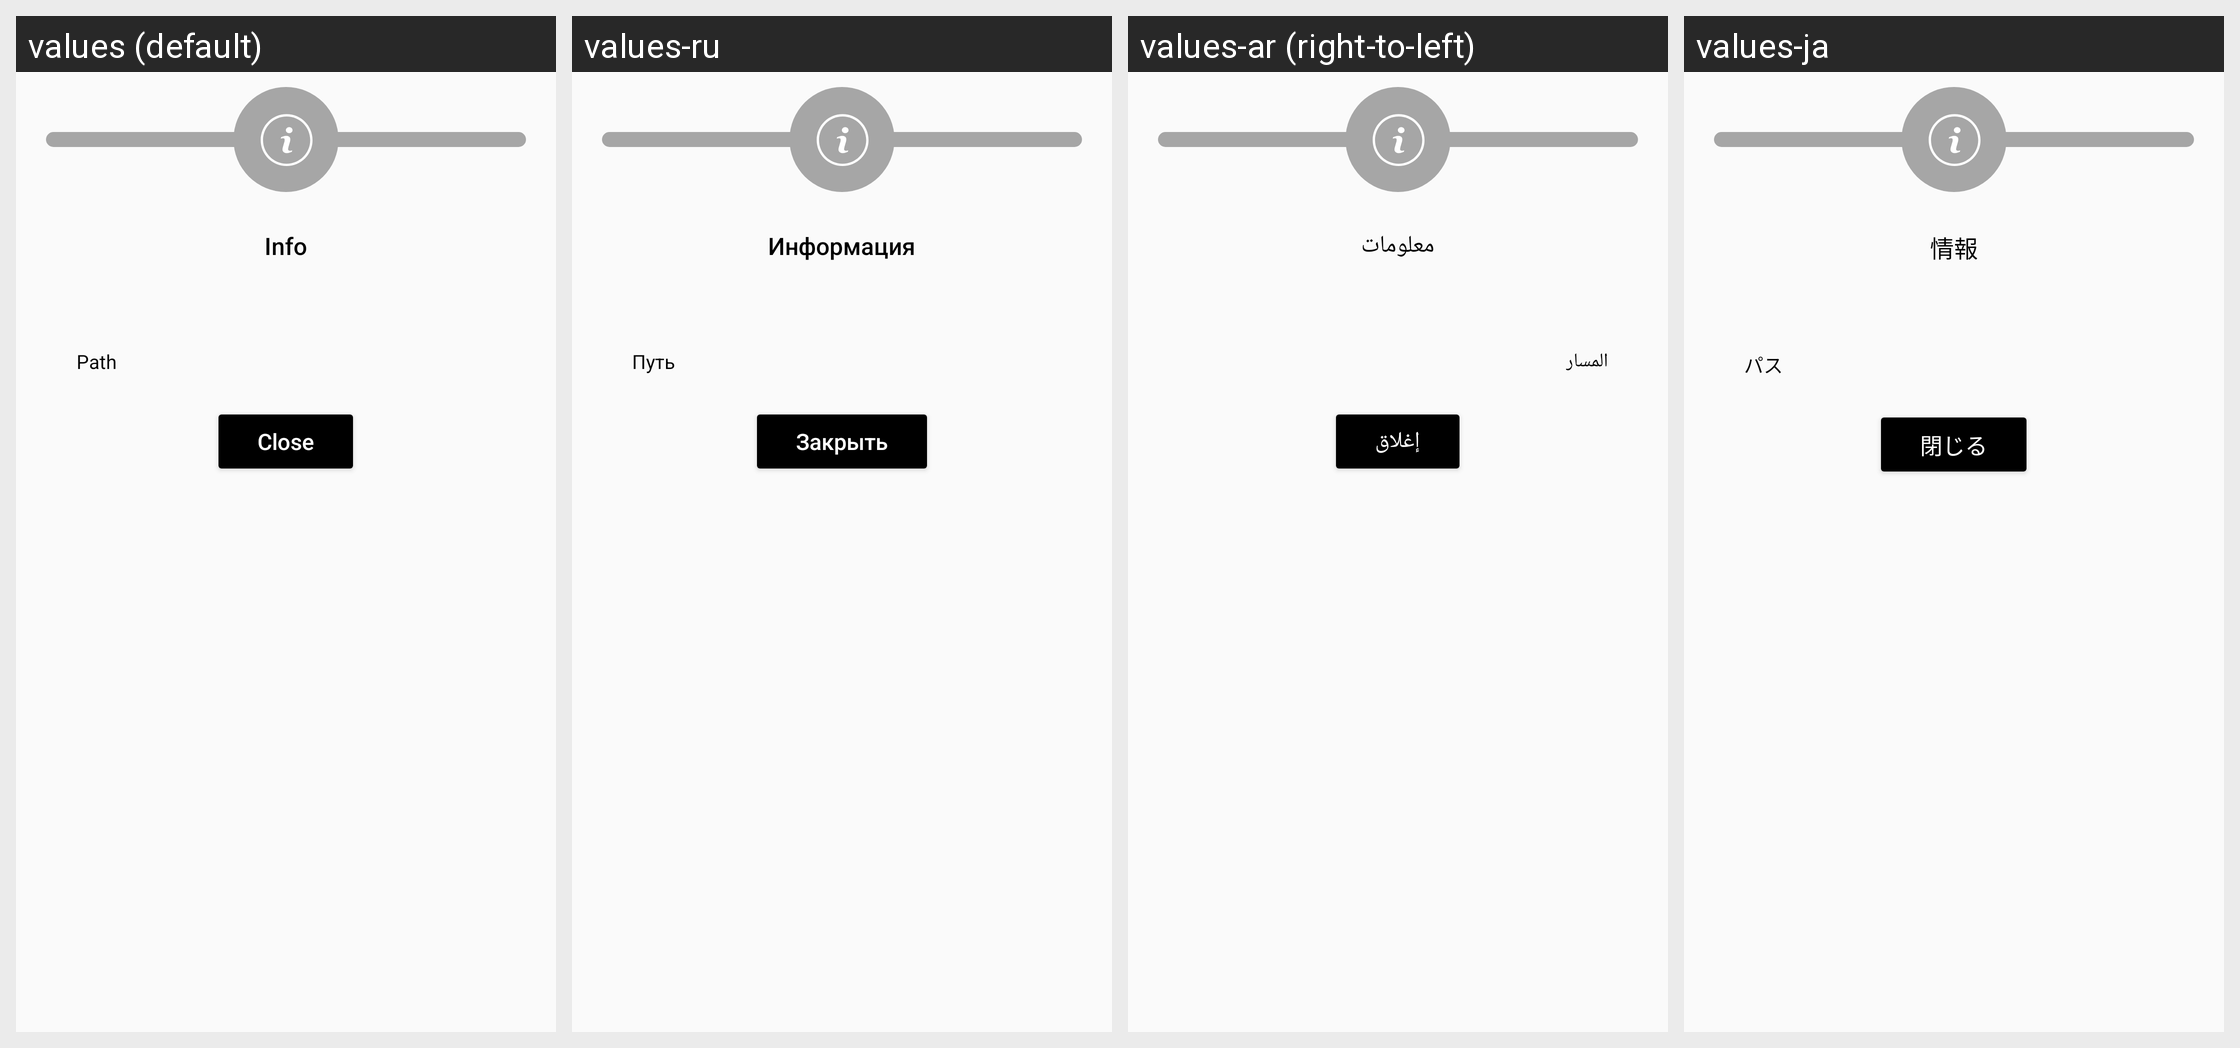

Locale-by-locale string values for the Android screen shown in this grid:
Android screen res/layout/dialog_info_files.xml rendered under 4 locales, left to right: values (default), values-ru, values-ar (right-to-left), values-ja. Device: Nexus 5 (rendered at 1080×1920; each locale shown at half size, 540×960, under a caption strip naming it); theme Theme.PdfScanner.
Other locales in the repository, not shown: values-bn, values-de, values-es, values-fr, values-hi, values-in, values-ko, values-pt, values-tr, values-ur, values-vi, values-zh.
Strings drawn on this screen, with the default value and each locale's value (text and hints the layout hard-codes, and strings that could not be matched under every locale, appear in the picture but are not listed):

info
  values: Info
  values-ru: Информация
  values-ar: معلومات
  values-ja: 情報

path_t
  values: Path
  values-ru: Путь
  values-ar: المسار
  values-ja: パス

close
  values: Close
  values-ru: Закрыть
  values-ar: إغلاق
  values-ja: 閉じる
